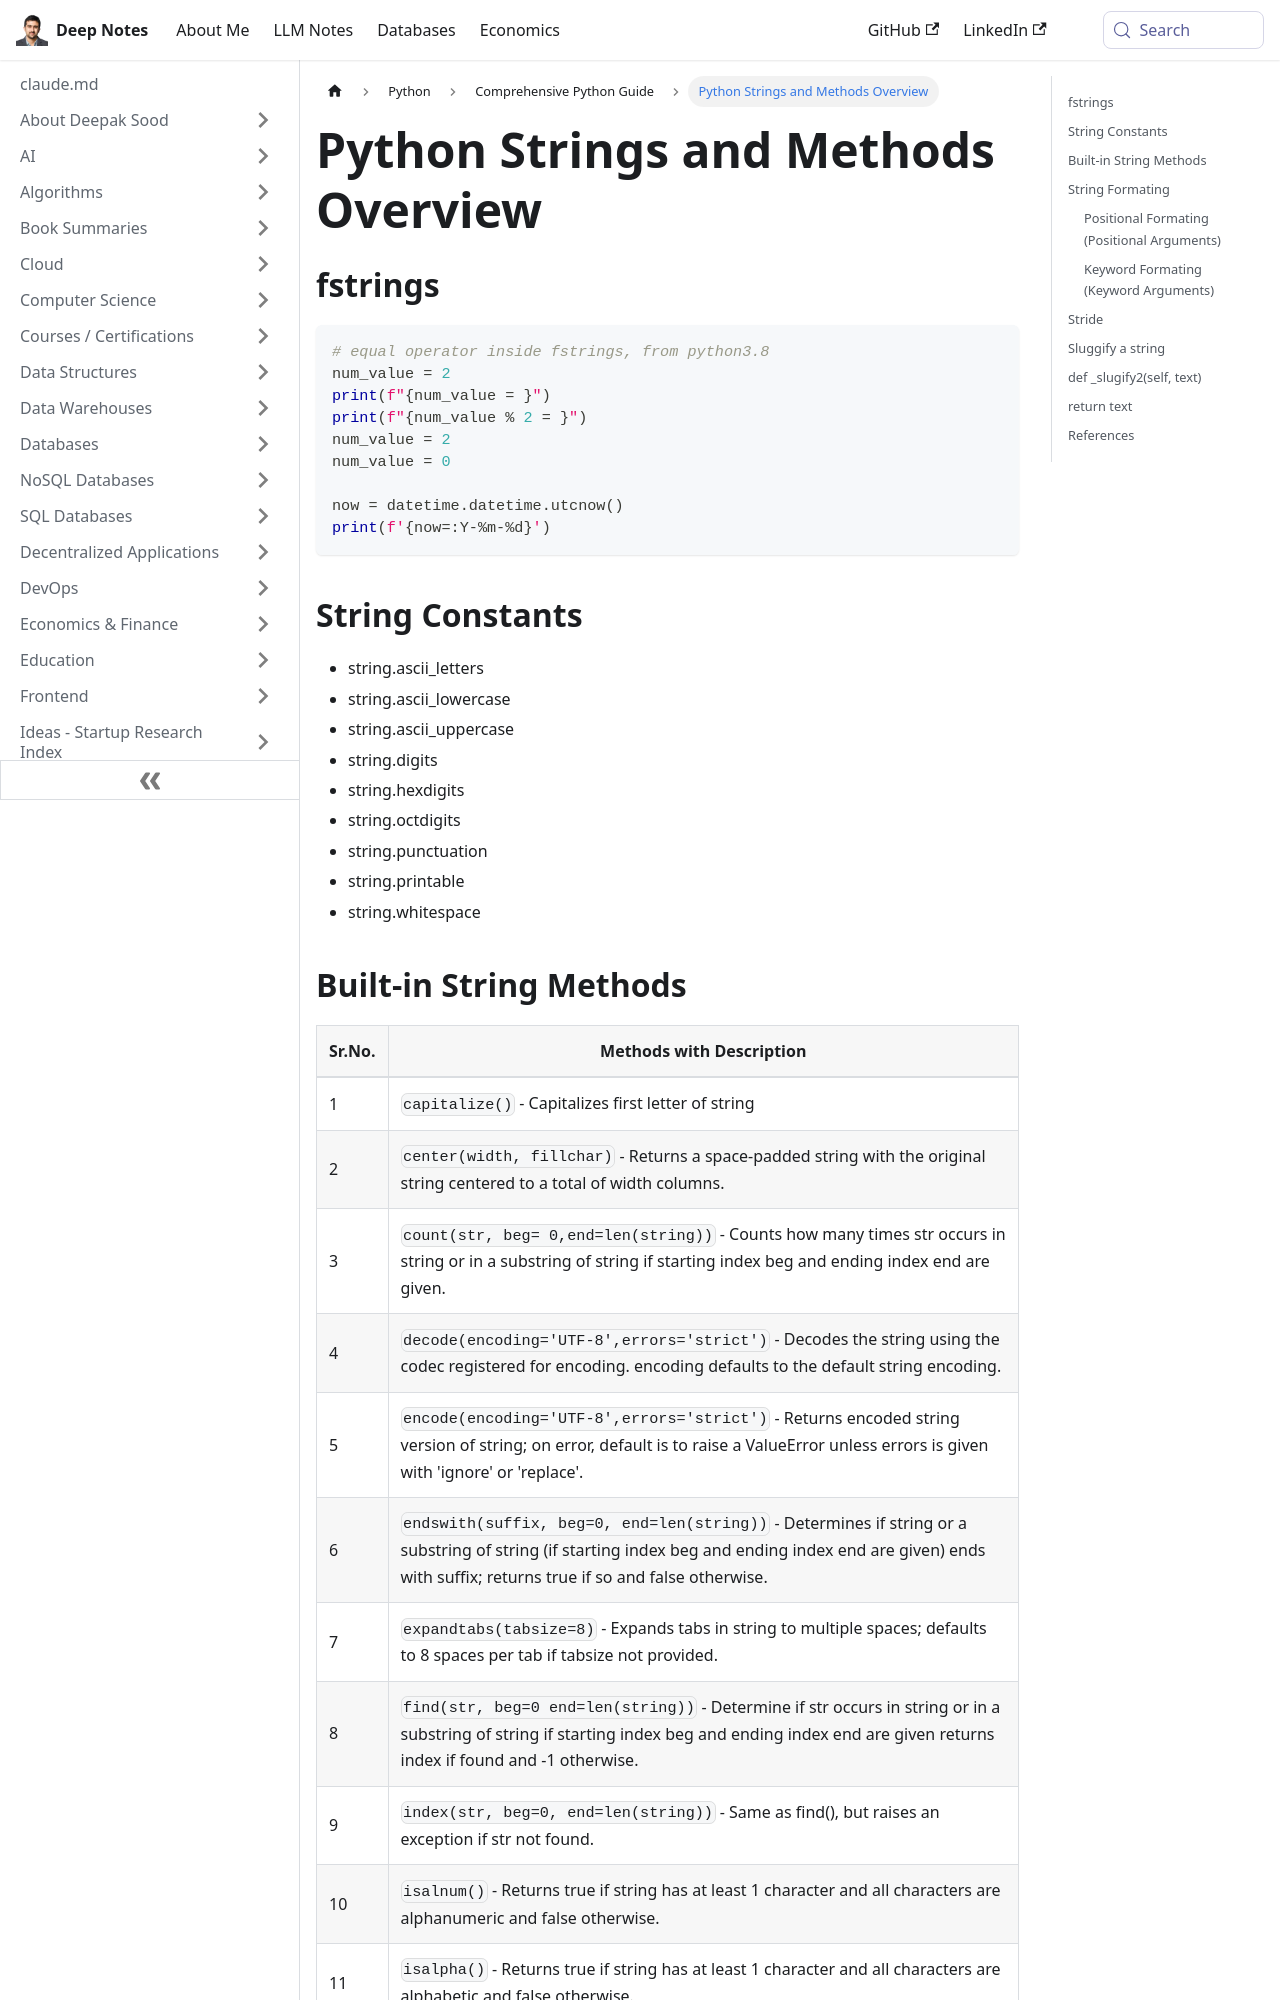

repository: deepaksood619/deepaksood619.github.io · page: python/python-intro/strings/index.html · generator: docusaurus

---
slug: /python/python-intro/strings
title: Python Strings and Methods Overview
description: Explore Python string formatting, constants, and built-in methods to enhance your programming skills with the latest features and best practices.
created: 2023-03-05
updated: 2026-06-17
---
## fstrings

```python
# equal operator inside fstrings, from python3.8
num_value = 2
print(f"{num_value = }")
print(f"{num_value % 2 = }")
num_value = 2
num_value = 0

now = datetime.datetime.utcnow()
print(f'{now=:Y-%m-%d}')
```

## String Constants

- string.ascii_letters
- string.ascii_lowercase
- string.ascii_uppercase
- string.digits
- string.hexdigits
- string.octdigits
- string.punctuation
- string.printable
- string.whitespace
